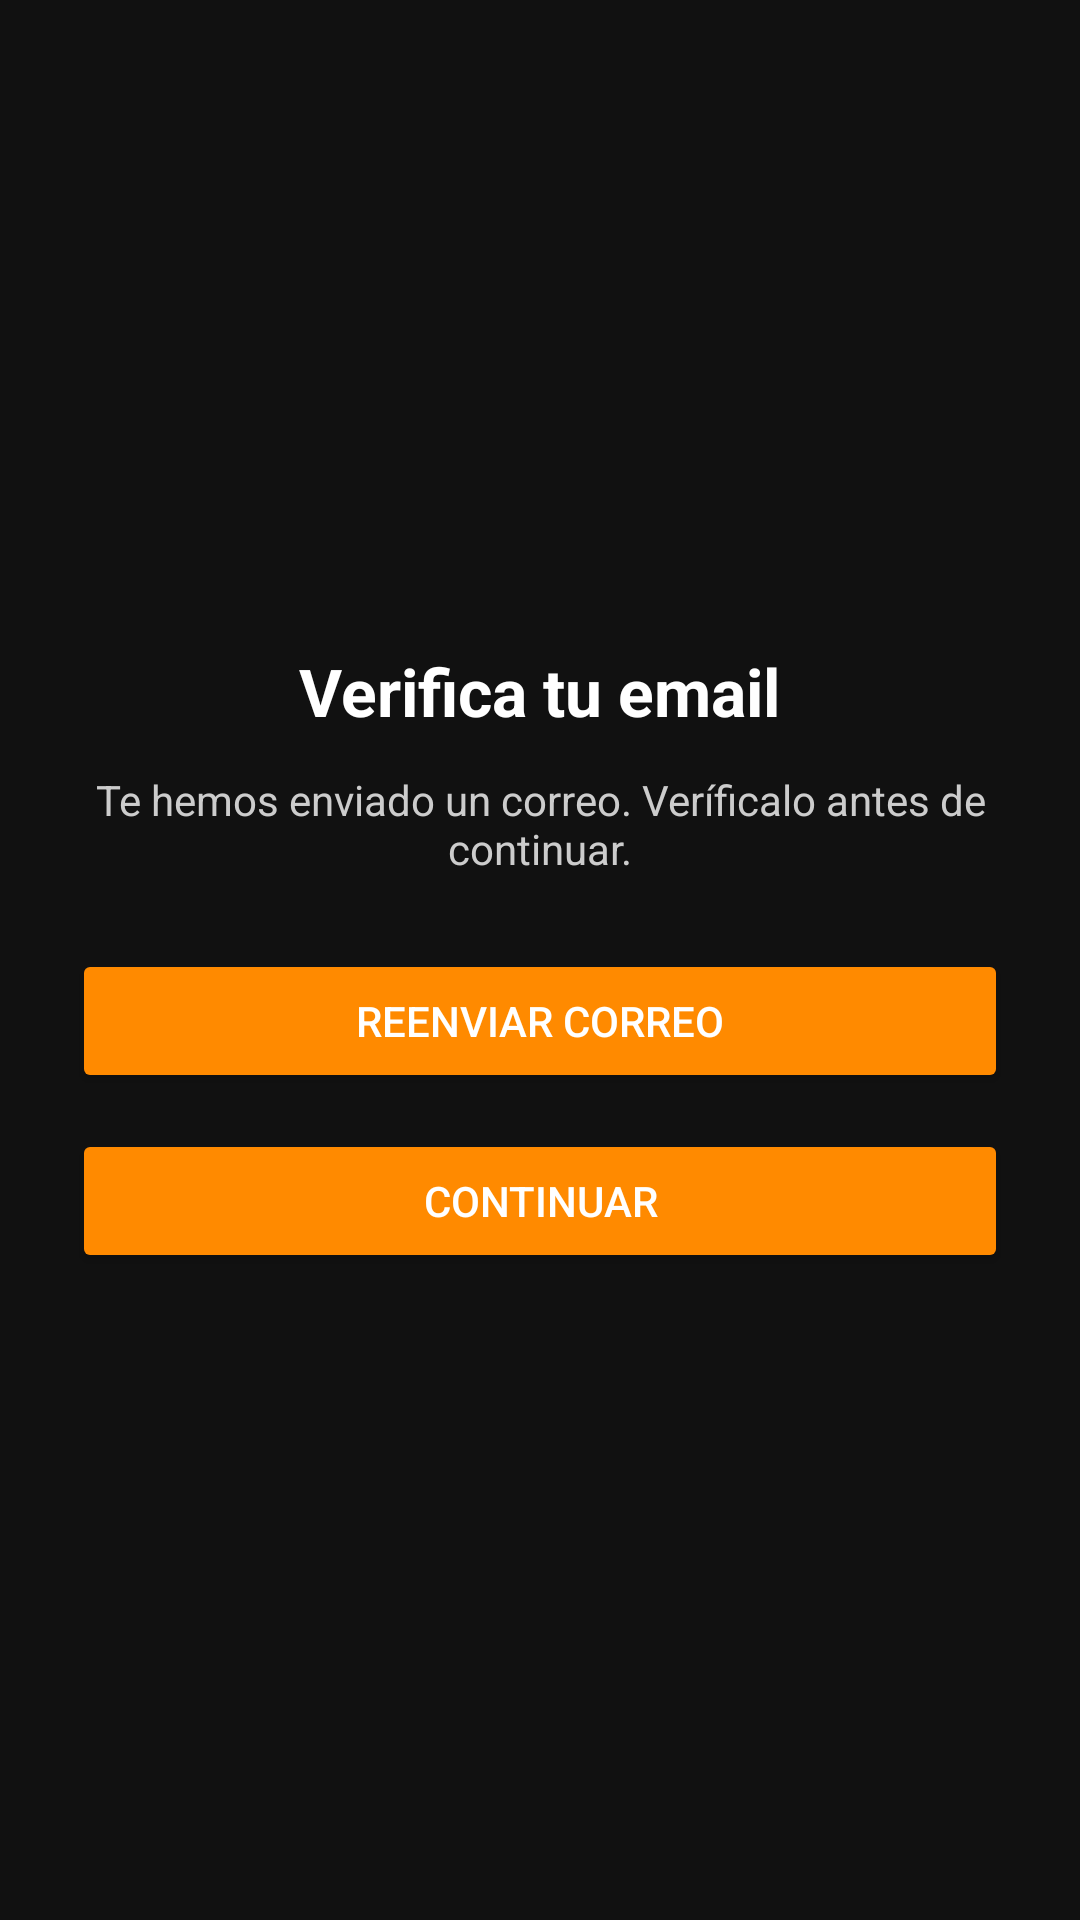

Produce the Android XML layout that renders to this screen, including the resource entries it uses.
<!-- AndroidManifest.xml: application theme Theme.DriveUp -->
<!-- res/layout/activity_verify_email.xml -->
<LinearLayout xmlns:android="http://schemas.android.com/apk/res/android"
    android:layout_width="match_parent"
    android:layout_height="match_parent"
    android:orientation="vertical"
    android:gravity="center"
    android:padding="24dp"
    android:background="#111111">

    <TextView
        android:text="Verifica tu email"
        android:textSize="22sp"
        android:textStyle="bold"
        android:textColor="@android:color/white"
        android:layout_marginBottom="12dp"
        android:layout_width="wrap_content"
        android:layout_height="wrap_content"/>

    <TextView
        android:text="Te hemos enviado un correo. Veríficalo antes de continuar."
        android:textColor="#CCCCCC"
        android:gravity="center"
        android:layout_marginBottom="24dp"
        android:layout_width="wrap_content"
        android:layout_height="wrap_content"/>

    <Button
        android:id="@+id/btnResendEmail"
        android:text="Reenviar correo"
        android:backgroundTint="@color/driveup_orange"
        android:textColor="@android:color/white"
        android:layout_width="match_parent"
        android:layout_height="wrap_content"/>

    <Button
        android:id="@+id/btnContinue"
        android:text="Continuar"
        android:layout_marginTop="12dp"
        android:backgroundTint="@color/driveup_orange"
        android:textColor="@android:color/white"
        android:layout_width="match_parent"
        android:layout_height="wrap_content"/>

</LinearLayout>
<!-- resources referenced by this layout -->
<resources>
  <color name="driveup_orange">#FFFF8A00</color>
  <style name="Theme.DriveUp" parent="Theme.MaterialComponents.DayNight.NoActionBar">
          <item name="colorPrimary">@color/driveup_orange</item>
          <item name="colorPrimaryVariant">@color/driveup_orange_dark</item>
          <item name="colorOnPrimary">@color/white</item>
          <item name="colorSecondary">@color/driveup_orange</item>
          <item name="colorSecondaryVariant">@color/driveup_orange_dark</item>
          <item name="colorOnSecondary">@color/white</item>
  
          <item name="android:colorBackground">@color/du_background</item>
          <item name="colorSurface">@color/du_surface</item>
          <item name="colorOnSurface">@color/du_on_surface</item>
          <item name="colorOnBackground">@color/du_on_surface</item>
          <item name="android:textColorPrimary">@color/du_on_surface</item>
          <item name="android:textColorSecondary">@color/du_on_surface_variant</item>
  
          
          <item name="android:statusBarColor">@color/du_background</item>
          <item name="android:navigationBarColor">@color/du_background</item>
          <item name="android:windowLightStatusBar">true</item>
          <item name="android:windowLightNavigationBar" tools:targetApi="o_mr1">true</item>
  
          
          <item name="popupMenuStyle">@style/Widget.DriveUp.PopupMenu</item>
          <item name="android:popupMenuStyle">@style/Widget.DriveUp.PopupMenu</item>
          <item name="materialAlertDialogTheme">@style/ThemeOverlay.DriveUp.Dialog</item>
          <item name="alertDialogTheme">@style/ThemeOverlay.DriveUp.Dialog</item>
          <item name="materialButtonStyle">@style/Widget.DriveUp.Button</item>
      </style>
  <color name="driveup_orange_dark">#FFE06F00</color>
  <color name="white">#FFFFFFFF</color>
  <color name="du_background">#FFF5F5F7</color>
  <color name="du_surface">#FFFFFFFF</color>
  <color name="du_on_surface">#FF1C1C1E</color>
  <color name="du_on_surface_variant">#FF6E6E73</color>
  <style name="Widget.DriveUp.PopupMenu" parent="Widget.MaterialComponents.PopupMenu">
          <item name="android:popupBackground">@drawable/bg_popup</item>
          <item name="android:popupElevation">8dp</item>
      </style>
  <style name="ThemeOverlay.DriveUp.Dialog" parent="ThemeOverlay.MaterialComponents.MaterialAlertDialog">
          <item name="colorPrimary">@color/driveup_orange</item>
          <item name="colorSurface">@color/du_surface</item>
          <item name="colorOnSurface">@color/du_on_surface</item>
          <item name="shapeAppearanceOverlay">@style/ShapeAppearance.DriveUp.Large</item>
      </style>
  <style name="Widget.DriveUp.Button" parent="Widget.MaterialComponents.Button.UnelevatedButton">
          <item name="backgroundTint">@color/driveup_orange</item>
          <item name="android:textColor">@color/white</item>
          <item name="cornerRadius">14dp</item>
          <item name="android:minHeight">52dp</item>
          <item name="android:textStyle">bold</item>
          <item name="android:letterSpacing">0.02</item>
          <item name="android:textAllCaps">false</item>
          <item name="android:textSize">15sp</item>
      </style>
  <!-- drawable bg_popup (drawable) -->
  <?xml version="1.0" encoding="utf-8"?>
  <shape xmlns:android="http://schemas.android.com/apk/res/android"
      android:shape="rectangle">
      <solid android:color="@color/du_surface" />
      <stroke android:width="1dp" android:color="@color/du_outline" />
      <corners android:radius="16dp" />
      <padding android:top="6dp" android:bottom="6dp" />
  </shape>
  <style name="ShapeAppearance.DriveUp.Large" parent="">
          <item name="cornerFamily">rounded</item>
          <item name="cornerSize">20dp</item>
      </style>
  <color name="du_outline">#FFE3E3E8</color>
</resources>
